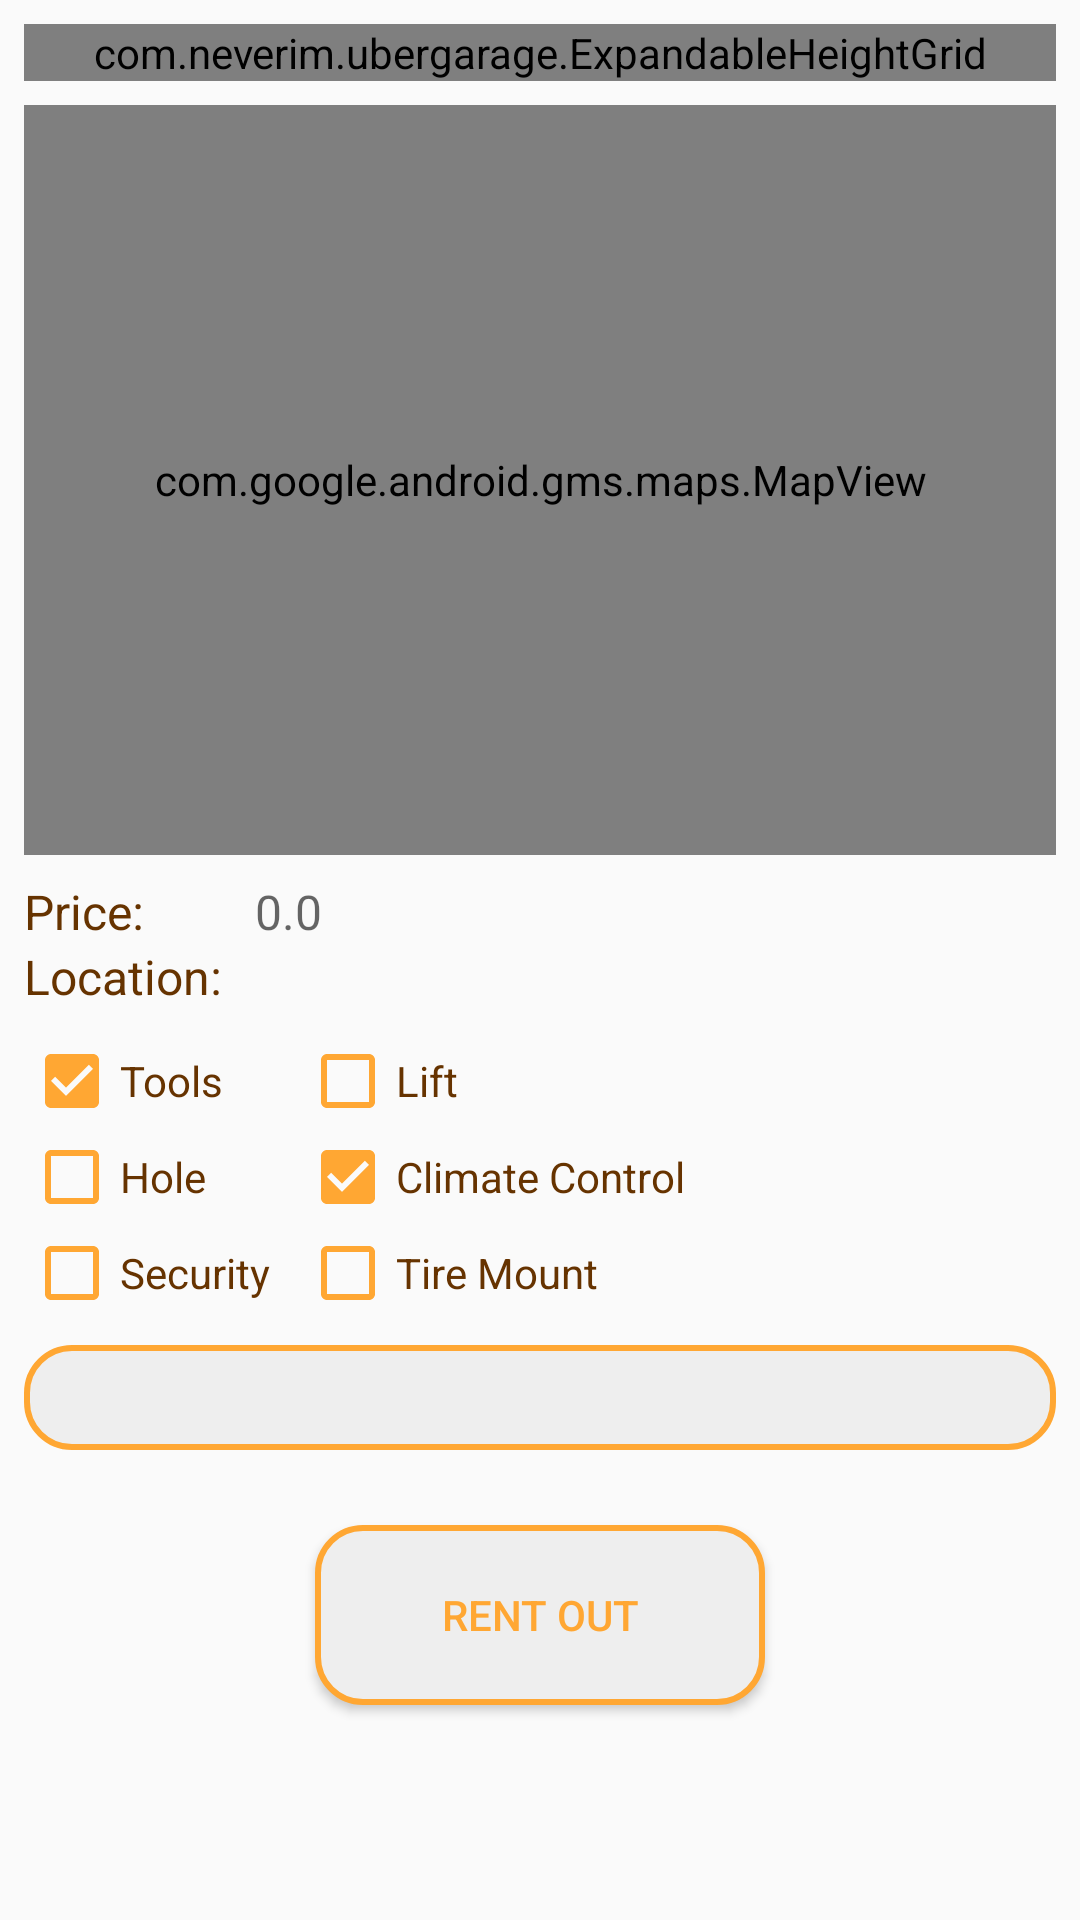

Write the Android layout XML for this screen, with the resource values it uses.
<!-- AndroidManifest.xml: activity theme AppTheme.ActionBarStyle -->
<!-- res/layout/activity_preview.xml -->
<?xml version="1.0" encoding="utf-8"?>
<RelativeLayout xmlns:android="http://schemas.android.com/apk/res/android"
    xmlns:map="http://schemas.android.com/apk/res-auto"
    android:orientation="vertical"
    android:layout_width="match_parent"
    android:layout_height="match_parent">
    <ProgressBar
        android:id="@+id/preview_loading_bar"
        style="?android:attr/progressBarStyle"
        android:layout_width="wrap_content"
        android:layout_height="wrap_content"
        android:layout_centerVertical="true"
        android:layout_centerHorizontal="true"
        android:visibility="gone"/>
    <ScrollView
        android:layout_width="match_parent"
        android:layout_height="match_parent">
        <RelativeLayout
            android:layout_width="match_parent"
            android:layout_height="wrap_content"
            android:orientation="vertical"
            android:visibility="visible"
            android:id="@+id/preview_layout">

            <com.neverim.ubergarage.ExpandableHeightGrid
                android:id="@+id/preview_cardView"
                android:scaleType="fitCenter"
                android:layout_margin="8dp"
                android:layout_width="match_parent"
                android:layout_height="wrap_content"
                android:gravity="center"
                android:isScrollContainer="false"
                android:layout_marginTop="25dp"
                android:numColumns="3"
                android:stretchMode="columnWidth"
                android:background="@drawable/round_outline"/>

            <com.google.android.gms.maps.MapView
                android:id="@+id/preview_mapView"
                android:layout_below="@id/preview_cardView"
                android:layout_alignStart="@id/preview_cardView"
                android:layout_alignEnd="@id/preview_cardView"
                android:layout_width="match_parent"
                android:layout_height="250dp"
                android:layout_centerHorizontal="true"
                android:background="@drawable/round_outline"
                android:outlineProvider="background"
                map:mapType="hybrid"
                map:uiZoomGestures="true"
                map:uiRotateGestures="true"/>

            <TextView
                android:id="@+id/preview_card_price"
                android:layout_alignBaseline="@id/preview_card_price_value"
                android:layout_alignStart="@id/preview_mapView"
                android:layout_width="wrap_content"
                android:layout_height="wrap_content"
                android:layout_centerHorizontal="true"
                android:textColor="@color/colorAccent"
                android:text="@string/price"
                android:textSize="16sp"/>

            <TextView
                android:id="@+id/preview_card_price_value"
                android:layout_marginStart="85dp"
                android:layout_below="@id/preview_mapView"
                android:layout_width="wrap_content"
                android:layout_height="wrap_content"
                android:layout_marginTop="8sp"
                android:textColor="@color/colorAccent"
                android:textSize="16sp"
                android:hint="@string/priceValue"
                android:background="@null"/>

            <TextView
                android:id="@+id/preview_card_location"
                android:layout_alignStart="@id/preview_mapView"
                android:layout_below="@id/preview_card_price"
                android:layout_width="wrap_content"
                android:layout_height="wrap_content"
                android:layout_centerHorizontal="true"
                android:textColor="@color/colorAccent"
                android:text="@string/location"
                android:textSize="16sp"/>

            <TextView
                android:id="@+id/preview_card_location_value"
                android:layout_marginStart="85dp"
                android:layout_below="@id/preview_card_price_value"
                android:layout_width="wrap_content"
                android:layout_height="wrap_content"
                android:textColor="@color/colorAccent"
                android:textSize="16sp"
                android:maxLength="50"
                android:background="@null"/>

            <CheckBox
                android:id="@+id/preview_card_feature_tools"
                android:layout_width="wrap_content"
                android:layout_height="wrap_content"
                android:layout_below="@id/preview_card_location"
                android:layout_alignStart="@id/preview_card_location"
                android:text="@string/tools"
                android:layout_marginTop="8sp"
                android:clickable="false"
                android:checked="true"
                android:textColor="@color/colorAccent"
                android:buttonTint="@color/colorPrimary">
            </CheckBox>

            <CheckBox
                android:id="@+id/preview_card_feature_lift"
                android:layout_width="wrap_content"
                android:layout_height="wrap_content"
                android:layout_alignTop="@id/preview_card_feature_tools"
                android:layout_alignBottom="@id/preview_card_feature_tools"
                android:layout_alignStart="@id/preview_card_location_value"
                android:layout_marginStart="15dp"
                android:text="@string/lift"
                android:clickable="false"
                android:textColor="@color/colorAccent"
                android:buttonTint="@color/colorPrimary">
            </CheckBox>

            <CheckBox
                android:id="@+id/preview_card_feature_ph1"
                android:layout_width="wrap_content"
                android:layout_height="wrap_content"
                android:layout_below="@id/preview_card_feature_tools"
                android:layout_alignStart="@id/preview_card_feature_tools"
                android:text="@string/ditch"
                android:clickable="false"
                android:textColor="@color/colorAccent"
                android:buttonTint="@color/colorPrimary">
            </CheckBox>

            <CheckBox
                android:id="@+id/preview_card_feature_ph2"
                android:layout_width="wrap_content"
                android:layout_height="wrap_content"
                android:layout_alignTop="@id/preview_card_feature_ph1"
                android:layout_alignBottom="@id/preview_card_feature_ph1"
                android:layout_alignStart="@id/preview_card_price_value"
                android:layout_marginStart="15dp"
                android:text="@string/climate"
                android:clickable="false"
                android:checked="true"
                android:textColor="@color/colorAccent"
                android:buttonTint="@color/colorPrimary">
            </CheckBox>

            <CheckBox
                android:id="@+id/preview_card_feature_ph3"
                android:layout_width="wrap_content"
                android:layout_height="wrap_content"
                android:layout_below="@id/preview_card_feature_ph2"
                android:layout_alignStart="@id/preview_card_feature_tools"
                android:text="@string/security"
                android:clickable="false"
                android:textColor="@color/colorAccent"
                android:buttonTint="@color/colorPrimary">
            </CheckBox>

            <CheckBox
                android:id="@+id/preview_card_feature_ph4"
                android:layout_width="wrap_content"
                android:layout_height="wrap_content"
                android:layout_alignTop="@id/preview_card_feature_ph3"
                android:layout_alignBottom="@id/preview_card_feature_ph3"
                android:layout_alignStart="@id/preview_card_price_value"
                android:layout_marginStart="15dp"
                android:text="@string/tireMount"
                android:clickable="false"
                android:textColor="@color/colorAccent"
                android:buttonTint="@color/colorPrimary">
            </CheckBox>

            <TextView
                android:id="@+id/preview_description"
                android:layout_width="match_parent"
                android:layout_height="wrap_content"
                android:layout_below="@id/preview_card_feature_ph3"
                android:layout_alignStart="@id/preview_card_feature_ph3"
                android:layout_alignEnd="@id/preview_cardView"
                android:layout_marginTop="8sp"
                android:padding="8dp"
                android:gravity="start|top"
                android:textColor="@color/colorAccent"
                android:background="@drawable/button_rect"
                android:outlineProvider="background"
                android:text="" />

            <Button
                android:id="@+id/preview_button_purchase"
                android:layout_below="@id/preview_description"
                android:layout_centerHorizontal="true"
                android:layout_width="150dp"
                android:layout_height="60dp"
                android:background="@drawable/button_rect"
                android:text="@string/rent"
                android:textColor="@color/colorPrimary"
                android:layout_marginTop="25dp"
                android:layout_marginBottom="25dp"/>

            <ToggleButton
                android:id="@+id/preview_favorite_btn"
                android:layout_width="30dp"
                android:layout_height="30dp"
                android:layout_alignBaseline="@id/preview_card_price"
                android:layout_toStartOf="@id/preview_favorite_view"
                android:background="@drawable/toggle_button"
                android:textOn=""
                android:textOff=""
                android:visibility="gone"/>

            <TextView
                android:id="@+id/preview_favorite_view"
                android:layout_width="wrap_content"
                android:layout_height="wrap_content"
                android:layout_alignBaseline="@id/preview_favorite_btn"
                android:layout_alignEnd="@id/preview_mapView"
                android:textColor="@color/colorAccent"
                android:visibility="gone"/>

        </RelativeLayout>
    </ScrollView>
</RelativeLayout>
<!-- resources referenced by this layout -->
<resources>
  <color name="colorAccent">#663300</color>
  <color name="colorPrimary">#FFA733</color>
  <!-- drawable button_rect (drawable) -->
  <?xml version="1.0" encoding="utf-8"?>
  <shape xmlns:android="http://schemas.android.com/apk/res/android" android:shape="rectangle">
  
      <stroke android:color="@color/colorPrimary" android:width="2dp"/>
      <corners android:radius="15dp"/>
      <solid android:color="@color/colorWhite"/>
  
  </shape>
  <!-- drawable toggle_button (drawable) -->
  <?xml version="1.0" encoding="utf-8"?>
  <selector xmlns:android="http://schemas.android.com/apk/res/android">
      <item android:drawable="@drawable/ic_favorite"
          android:state_checked="true" />
      <item android:drawable="@drawable/ic_favorite_empty"
          android:state_checked="false"/>
  </selector>
  <string name="climate">Climate Control</string>
  <string name="ditch">Hole</string>
  <string name="lift">Lift</string>
  <string name="location">Location: </string>
  <string name="price">Price: </string>
  <string name="priceValue">0.0 </string>
  <string name="rent">Rent out</string>
  <string name="security">Security</string>
  <string name="tireMount">Tire Mount</string>
  <string name="tools">Tools</string>
  <style name="AppTheme.ActionBarStyle" parent="Theme.AppCompat.Light">
          
          <item name="colorPrimary">@color/colorPrimary</item>
          <item name="colorPrimaryDark">@color/colorPrimaryDark</item>
          <item name="colorAccent">@color/colorAccent</item>
          <item name="android:textColor">@color/colorAccent</item>
          <item name="titleTextColor">@color/colorAccent</item>
          <item name="homeAsUpIndicator">@drawable/ic_left_arrow</item>
      </style>
  <color name="colorWhite">#EEEEEE</color>
  <!-- drawable ic_favorite: png bitmap (drawable-hdpi, 1241 bytes) -->
  <!-- drawable ic_favorite_empty: png bitmap (drawable-hdpi, 2560 bytes) -->
  <color name="colorPrimaryDark">#EB8500</color>
  <!-- drawable ic_left_arrow: png bitmap (drawable-hdpi, 885 bytes) -->
</resources>
